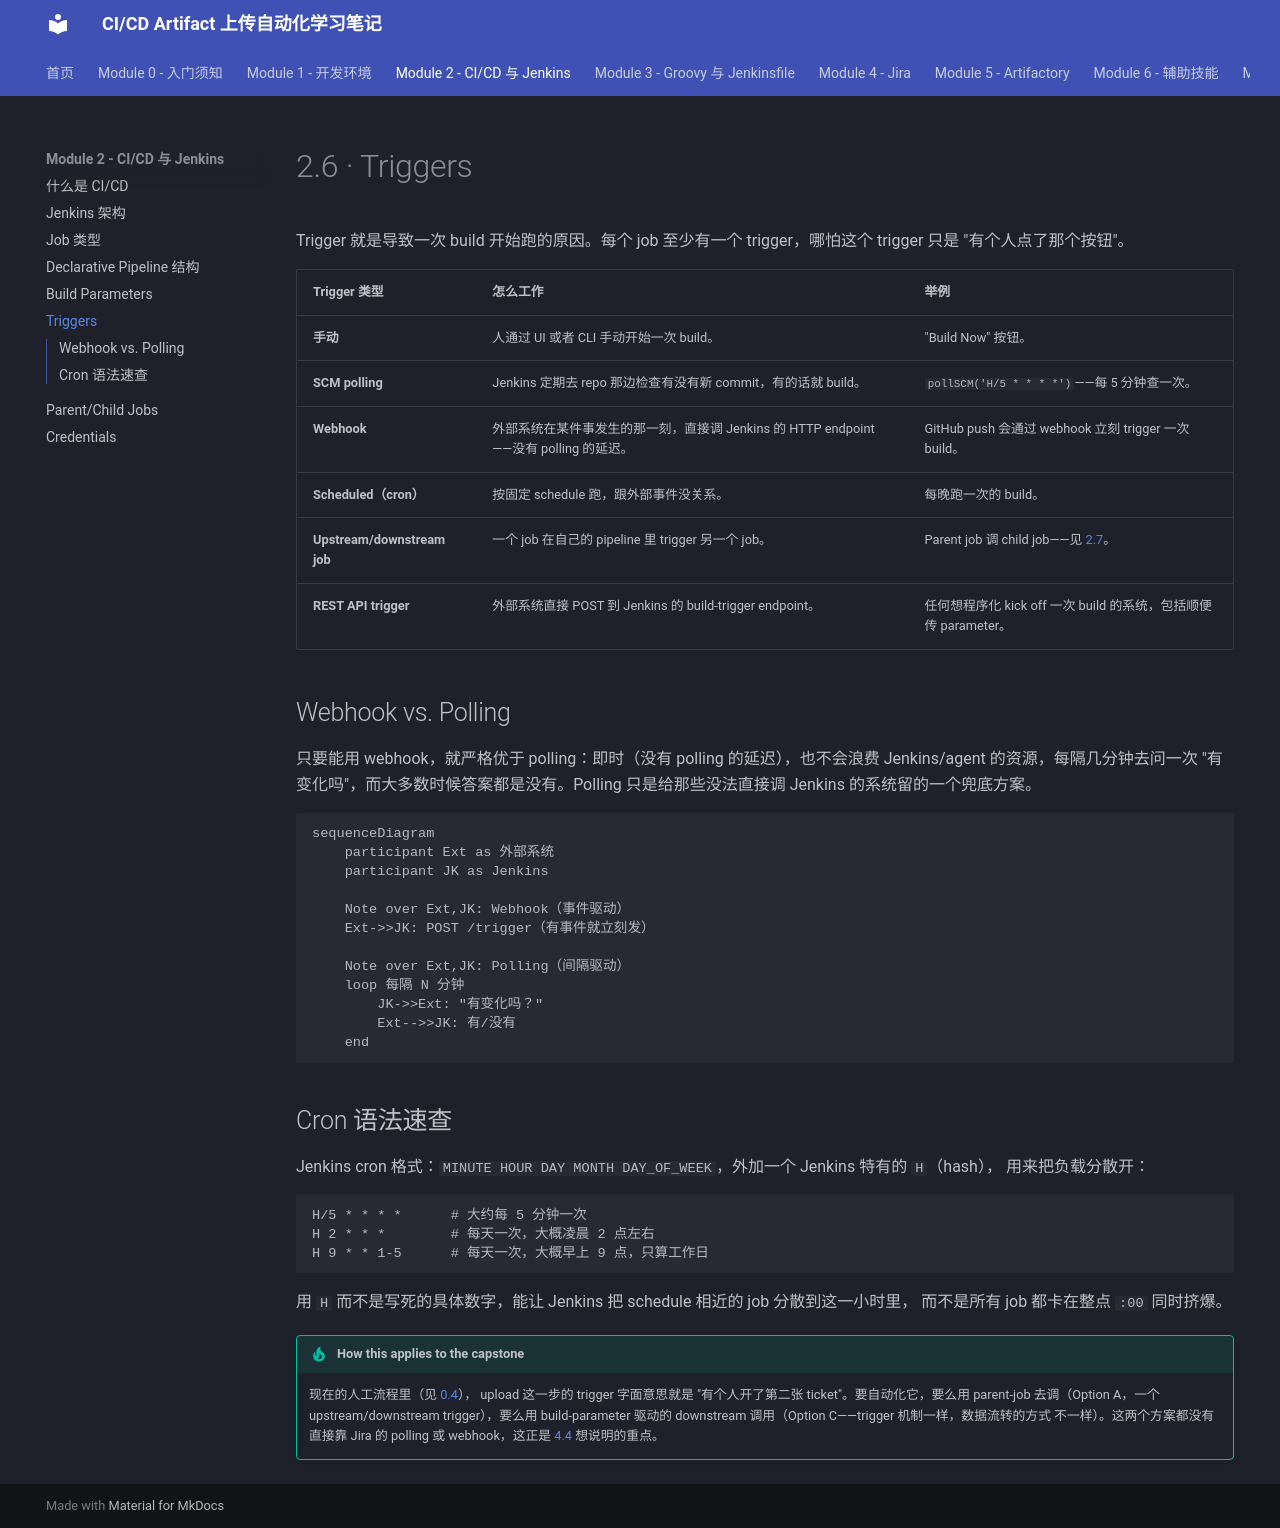

repository: Yichun-Zhang-ZYC/project1-textbook · page: module-2-cicd-jenkins/2-6-triggers/index.html · generator: mkdocs

# 2.6 · Triggers

Trigger 就是导致一次 build 开始跑的原因。每个 job 至少有一个 trigger，哪怕这个 trigger
只是 "有个人点了那个按钮"。

| Trigger 类型 | 怎么工作 | 举例 |
|---|---|---|
| **手动** | 人通过 UI 或者 CLI 手动开始一次 build。 | "Build Now" 按钮。 |
| **SCM polling** | Jenkins 定期去 repo 那边检查有没有新 commit，有的话就 build。 | `pollSCM('H/5 * * * *')`——每 5 分钟查一次。 |
| **Webhook** | 外部系统在某件事发生的那一刻，直接调 Jenkins 的 HTTP endpoint——没有 polling 的延迟。 | GitHub push 会通过 webhook 立刻 trigger 一次 build。 |
| **Scheduled（cron）** | 按固定 schedule 跑，跟外部事件没关系。 | 每晚跑一次的 build。 |
| **Upstream/downstream job** | 一个 job 在自己的 pipeline 里 trigger 另一个 job。 | Parent job 调 child job——见 [2.7](2-7-parent-child-jobs.md)。 |
| **REST API trigger** | 外部系统直接 POST 到 Jenkins 的 build-trigger endpoint。 | 任何想程序化 kick off 一次 build 的系统，包括顺便传 parameter。 |

## Webhook vs. Polling

只要能用 webhook，就严格优于 polling：即时（没有 polling 的延迟），也不会浪费
Jenkins/agent 的资源，每隔几分钟去问一次 "有变化吗"，而大多数时候答案都是没有。Polling
只是给那些没法直接调 Jenkins 的系统留的一个兜底方案。

```mermaid
sequenceDiagram
    participant Ext as 外部系统
    participant JK as Jenkins

    Note over Ext,JK: Webhook（事件驱动）
    Ext->>JK: POST /trigger（有事件就立刻发）

    Note over Ext,JK: Polling（间隔驱动）
    loop 每隔 N 分钟
        JK->>Ext: "有变化吗？"
        Ext-->>JK: 有/没有
    end
```

## Cron 语法速查

Jenkins cron 格式：`MINUTE HOUR DAY MONTH DAY_OF_WEEK`，外加一个 Jenkins 特有的 `H`（hash），
用来把负载分散开：

```text
H/5 * * * *      # 大约每 5 分钟一次
H 2 * * *        # 每天一次，大概凌晨 2 点左右
H 9 * * 1-5      # 每天一次，大概早上 9 点，只算工作日
```

用 `H` 而不是写死的具体数字，能让 Jenkins 把 schedule 相近的 job 分散到这一小时里，
而不是所有 job 都卡在整点 `:00` 同时挤爆。

!!! tip "How this applies to the capstone"
    现在的人工流程里（见 [0.4](../module-0-orientation/0-4-project-requirements.md)），
    upload 这一步的 trigger 字面意思就是 "有个人开了第二张 ticket"。要自动化它，要么用
    parent-job 去调（Option A，一个 upstream/downstream trigger），要么用
    build-parameter 驱动的 downstream 调用（Option C——trigger 机制一样，数据流转的方式
    不一样）。这两个方案都没有直接靠 Jira 的 polling 或 webhook，这正是
    [4.4](../module-4-jira/4-4-why-querying-is-expensive.md) 想说明的重点。
